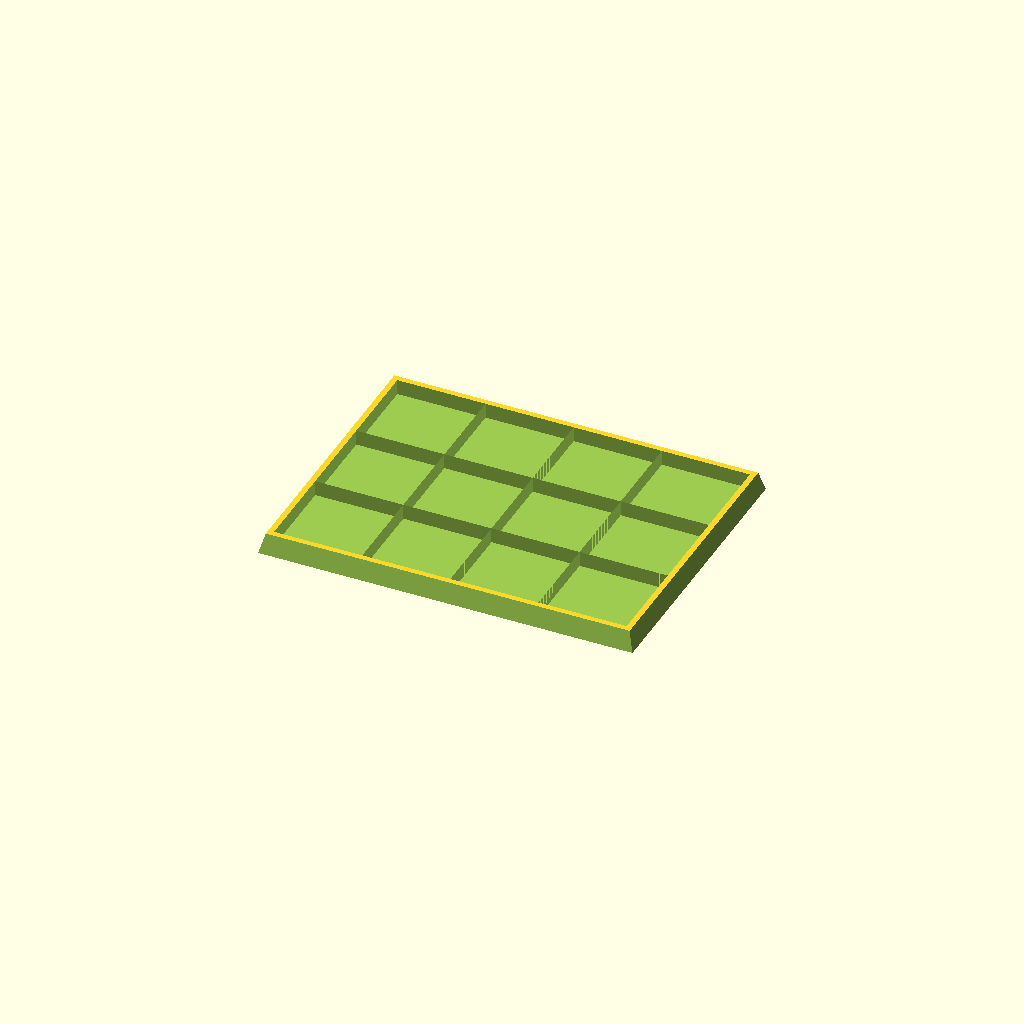
Cell 1: the model at its default parameters.
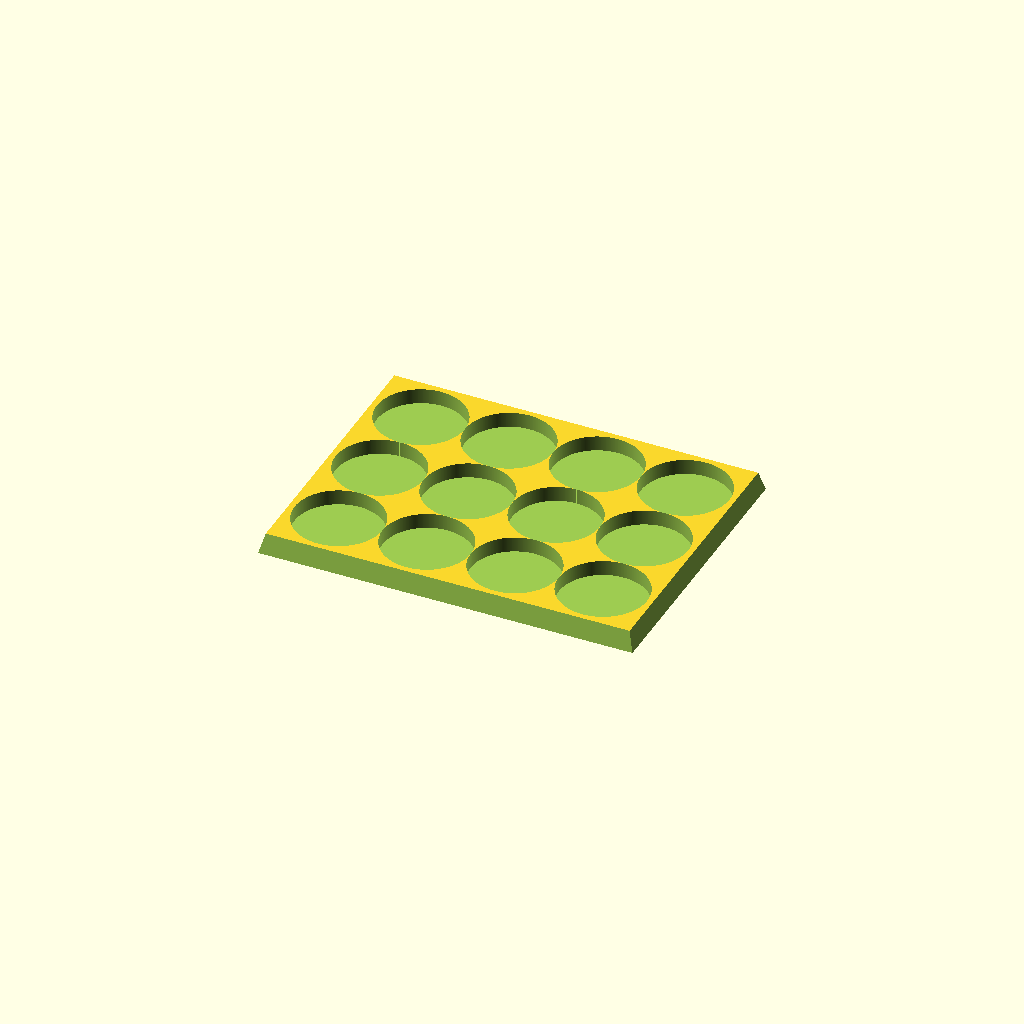
Cell 2: the same model with base_shape = 0.
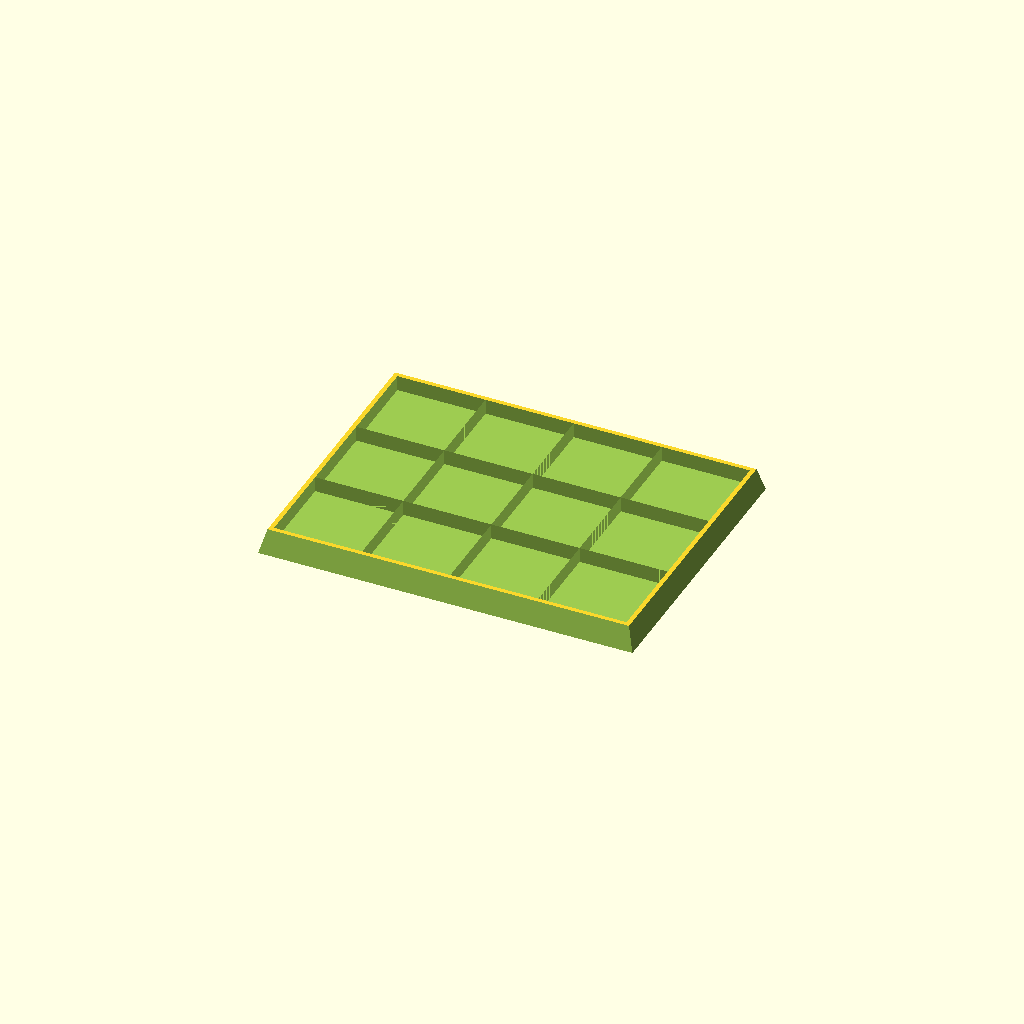
Cell 3 — tray_thickness set to 2, the other parameters unchanged.
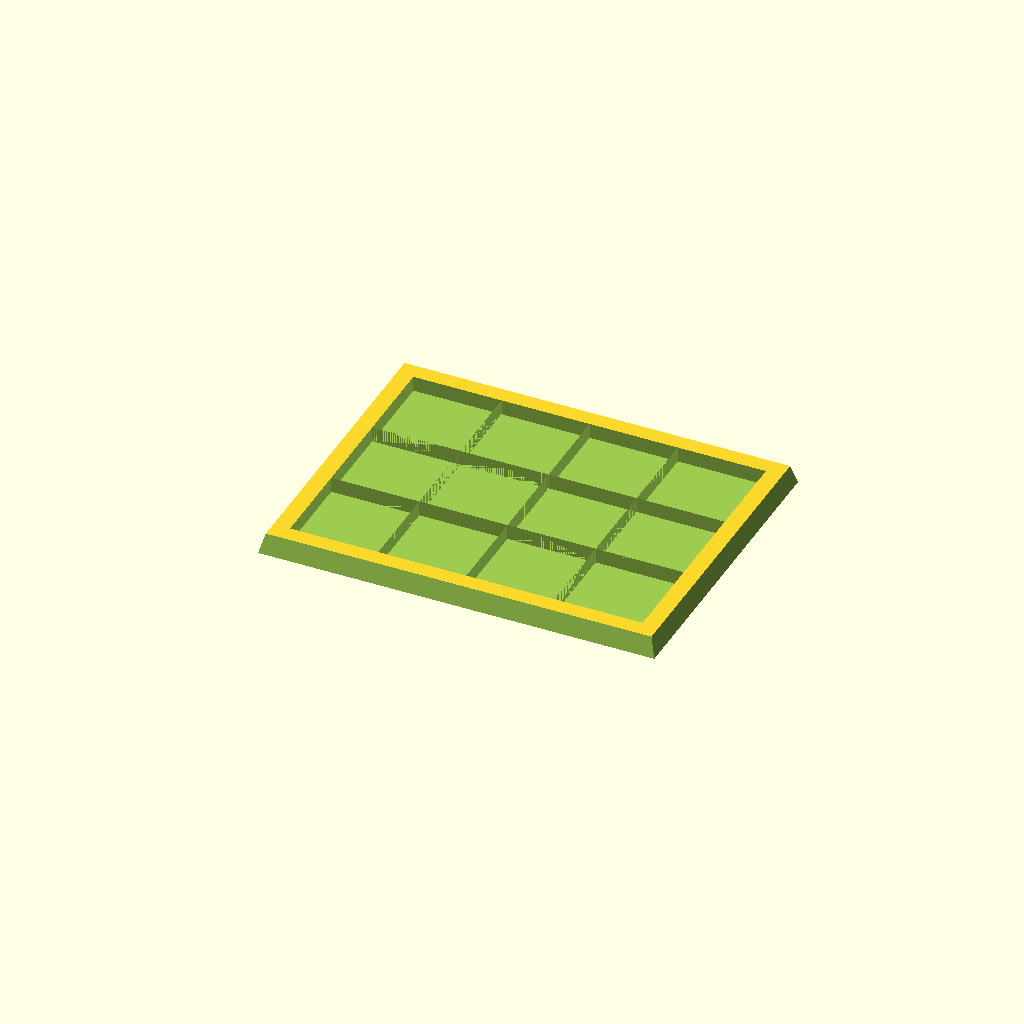
Cell 4 — tray_edge set to 5, the other parameters unchanged.
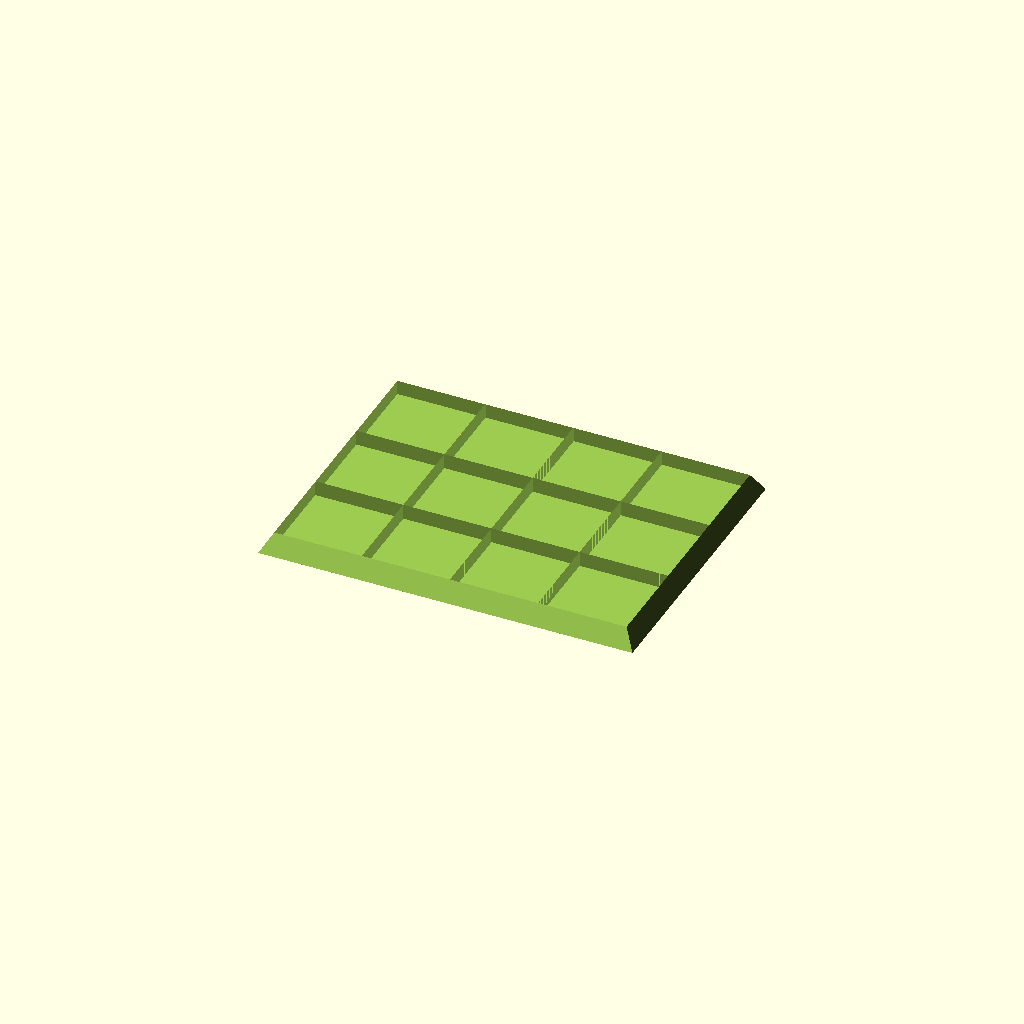
Cell 5 — tray_chamfer_angle set to 30, the other parameters unchanged.
One fixed orthographic camera (rotation 55°, 0°, 25°; colour scheme Cornfield) for every cell.
The OpenSCAD source (inputs/thingiverse/files/thing-3952107/files/movement-tray.scad):
// Copyright 2019 Pascal de Bruijn
// Licensed Creative Commons - Attribution - Share Alike

// in mm
tray_thickness = 1;

// in mm
tray_edge = 2.5;

// in mm
tray_buffer = 0;

// in degrees
tray_chamfer_angle = 15;

tray_open = 0; // [0:Closed,1:Open]

base_shape = 1; // [1:Square,0:Round]

// in mm
base_height = 3.5;

// in mm
base_width = 20;

// in mm
base_length = 20;

// in mm
base_tolerance = 0.2;

// in bases
count_width = 4;

// in bases
count_length = 3;


// in steps
$fn = 360;

difference ()
{

  cube([count_width * (base_width+base_tolerance+tray_buffer) + tray_edge*2, count_length * (base_length+base_tolerance+tray_buffer) + tray_edge*2, base_height + tray_thickness]);

  union ()
  {
    for (x = [0:1:count_width-1])
    {
      for (y = [0:1:count_length-1])
      {
        if (base_shape != 0)
        {
          translate([tray_edge + x*(base_width+base_tolerance+tray_buffer) + tray_buffer/2, tray_edge + y*(base_length+base_tolerance+tray_buffer) + tray_buffer/2, tray_thickness]) cube([base_width+base_tolerance, base_length+base_tolerance, base_height+1]);
        }
        else
        {
          translate([tray_edge + x*(base_width+base_tolerance+tray_buffer) + (base_width+base_tolerance+tray_buffer)/2, tray_edge + y*(base_length+base_tolerance+tray_buffer) + (base_length+base_tolerance+tray_buffer)/2, tray_thickness]) scale([1, base_length/base_width, 1]) cylinder(base_height+1, (base_width+base_tolerance)/2, (base_width+base_tolerance)/2);
        }
      }
    }

    if (tray_open > 0)
    {
      translate([tray_edge, count_length * (base_length+base_tolerance+tray_buffer) + tray_edge, tray_thickness]) cube([count_width * (base_width+base_tolerance+tray_buffer),tray_edge,base_height]);
    }
    
    translate([count_width * (base_width+base_tolerance+tray_buffer) + tray_edge*2, 0, 0]) rotate([
tray_chamfer_angle, 0, 180]) cube([count_width * (base_width+base_tolerance+tray_buffer) + tray_edge*2, 10, 10]);
    
    translate([0, count_length * (base_length+base_tolerance+tray_buffer) + tray_edge*2, 0]) rotate([
tray_chamfer_angle, 0, 0]) cube([count_width * (base_width+base_tolerance+tray_buffer) + tray_edge*2, 10, 10]);

    translate([0, count_length * (base_length+base_tolerance+tray_buffer) + tray_edge*2, 0]) rotate([0, -
tray_chamfer_angle, 180]) cube([10, count_length * (base_length+base_tolerance+tray_buffer) + tray_edge*2, 10]);

    translate([count_width * (base_width+base_tolerance+tray_buffer) + tray_edge*2, 0, 0]) rotate([0, -
tray_chamfer_angle, 0]) cube([10, count_length * (base_length+base_tolerance+tray_buffer) + tray_edge*2, 10]);

  }

}
Parameter table extracted from the source (name, type, default, range or options):
tray_thickness: number, default 1
tray_edge: number, default 2.5
tray_buffer: number, default 0
tray_chamfer_angle: number, default 15
tray_open: number, default 0, options 0, 1
base_shape: number, default 1, options 1, 0
base_height: number, default 3.5
base_width: number, default 20
base_length: number, default 20
base_tolerance: number, default 0.2
count_width: number, default 4
count_length: number, default 3
